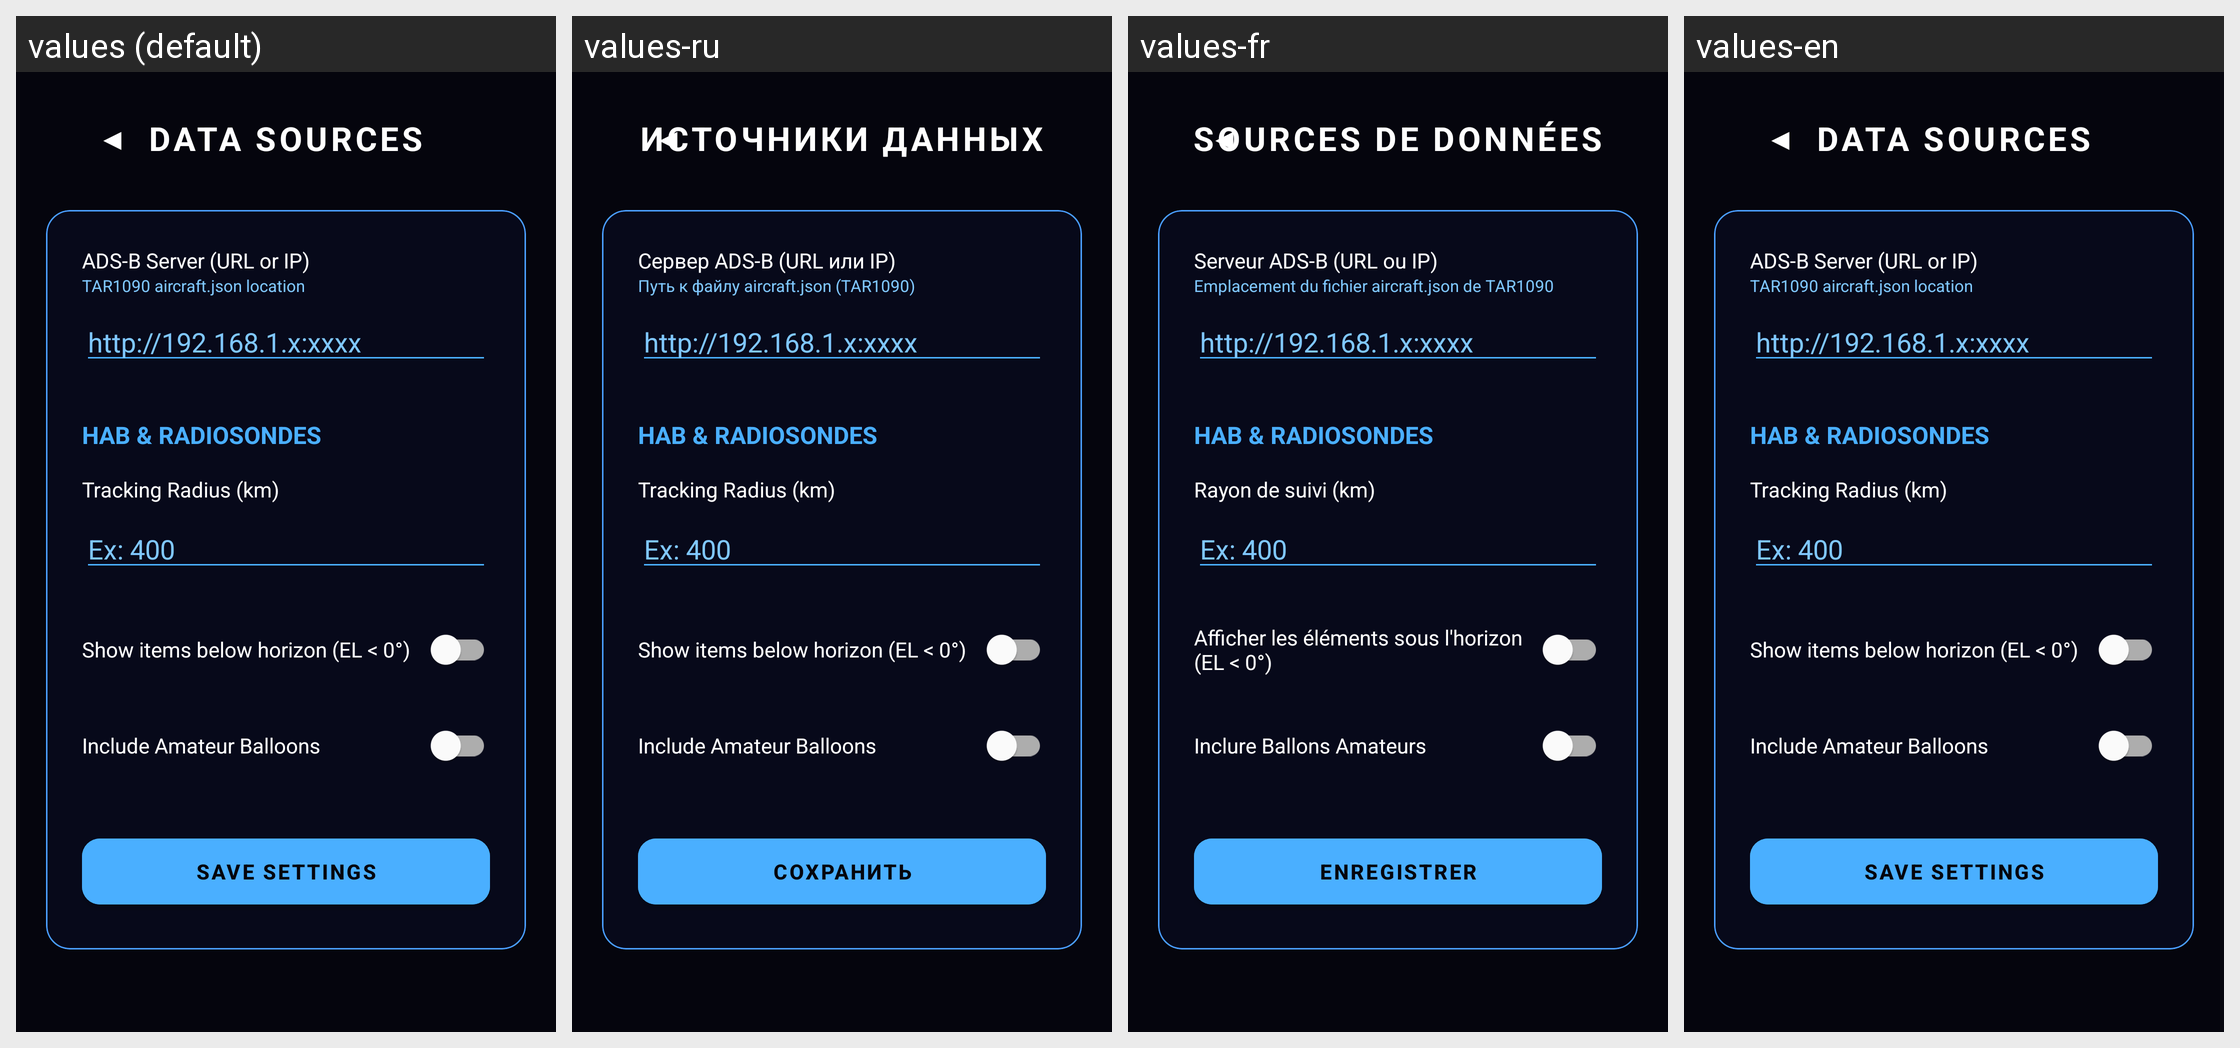

This grid shows one Android layout under several languages. Give, for every string resource on the screen, its name, the default text and each shown locale's text.
Android screen res/layout/fragment_settings_data_sources.xml rendered under 4 locales, left to right: values (default), values-ru, values-fr, values-en. Device: Nexus 5 (rendered at 1080×1920; each locale shown at half size, 540×960, under a caption strip naming it); theme Theme.F4DIWRotatorApp.
Strings drawn on this screen, with the default value and each locale's value (text and hints the layout hard-codes, and strings that could not be matched under every locale, appear in the picture but are not listed):

title_data_sources
  values: DATA SOURCES
  values-ru: ИСТОЧНИКИ ДАННЫХ
  values-fr: SOURCES DE DONNÉES
  values-en: DATA SOURCES  [not translated; the default value is used]

label_adsb_url
  values: ADS-B Server (URL or IP)
  values-ru: Сервер ADS-B (URL или IP)
  values-fr: Serveur ADS-B (URL ou IP)
  values-en: ADS-B Server (URL or IP)  [not translated; the default value is used]

label_adsb_url_sub
  values: TAR1090 aircraft.json location
  values-ru: Путь к файлу aircraft.json (TAR1090)
  values-fr: Emplacement du fichier aircraft.json de TAR1090
  values-en: TAR1090 aircraft.json location  [not translated; the default value is used]

hint_url
  values: http://192.168.1.x:xxxx
  values-ru: http://192.168.1.x:xxxx
  values-fr: http://192.168.1.x:xxxx
  values-en: http://192.168.1.x:xxxx  [not translated; the default value is used]

title_hab_radiosondes
  values: HAB & RADIOSONDES
  values-ru: HAB & RADIOSONDES  [not translated; the default value is used]
  values-fr: HAB & RADIOSONDES
  values-en: HAB & RADIOSONDES  [not translated; the default value is used]

label_tracking_radius
  values: Tracking Radius (km)
  values-ru: Tracking Radius (km)  [not translated; the default value is used]
  values-fr: Rayon de suivi (km)
  values-en: Tracking Radius (km)  [not translated; the default value is used]

hint_radius
  values: Ex: 400
  values-ru: Ex: 400  [not translated; the default value is used]
  values-fr: Ex: 400
  values-en: Ex: 400  [not translated; the default value is used]

settings_show_below_horizon
  values: Show items below horizon (EL < 0°)
  values-ru: Show items below horizon (EL < 0°)  [not translated; the default value is used]
  values-fr: Afficher les éléments sous l'horizon (EL < 0°)
  values-en: Show items below horizon (EL < 0°)  [not translated; the default value is used]

settings_amateur_balloons
  values: Include Amateur Balloons
  values-ru: Include Amateur Balloons  [not translated; the default value is used]
  values-fr: Inclure Ballons Amateurs
  values-en: Include Amateur Balloons  [not translated; the default value is used]

btn_save
  values: SAVE SETTINGS
  values-ru: СОХРАНИТЬ
  values-fr: ENREGISTRER
  values-en: SAVE SETTINGS  [not translated; the default value is used]
